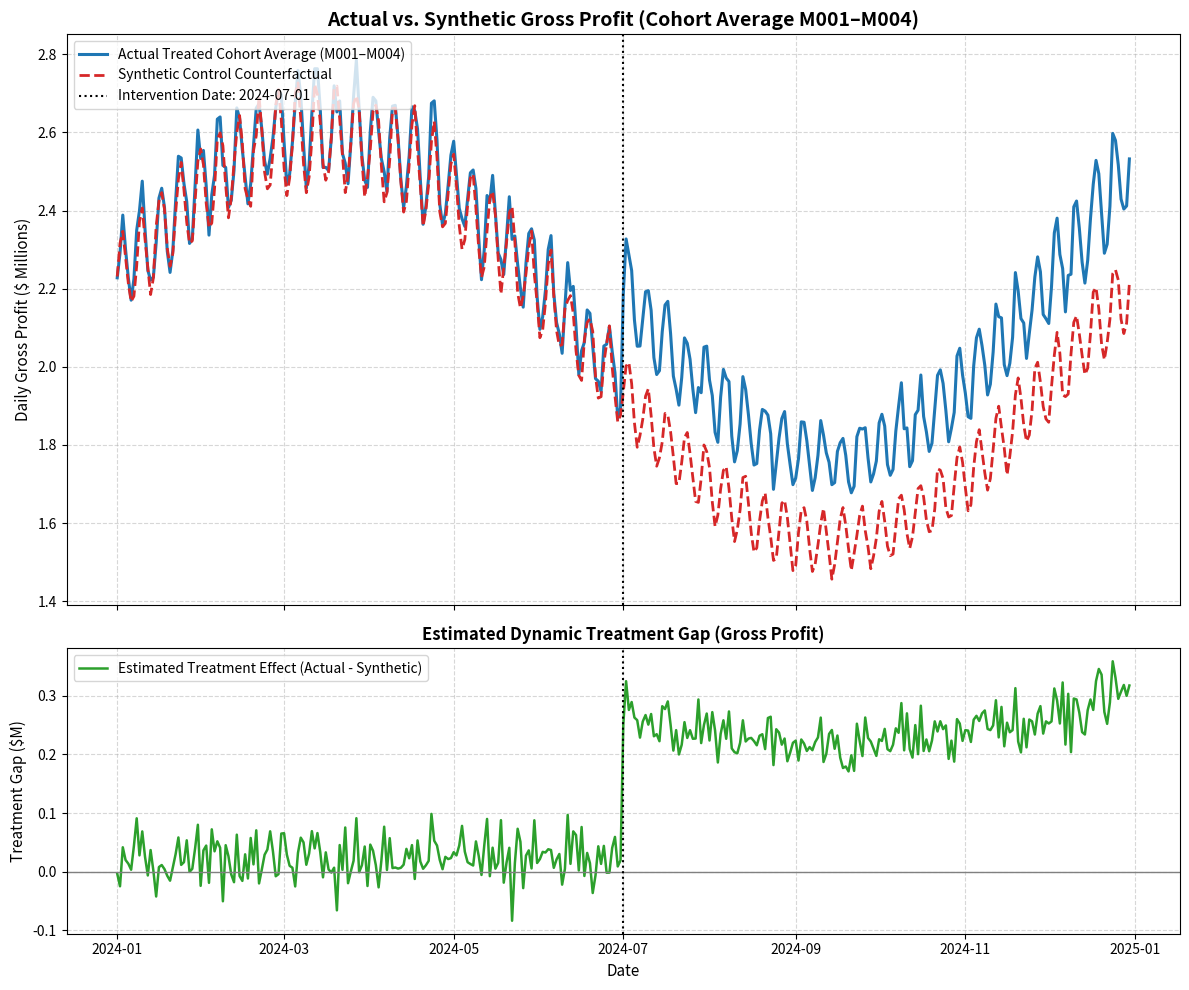
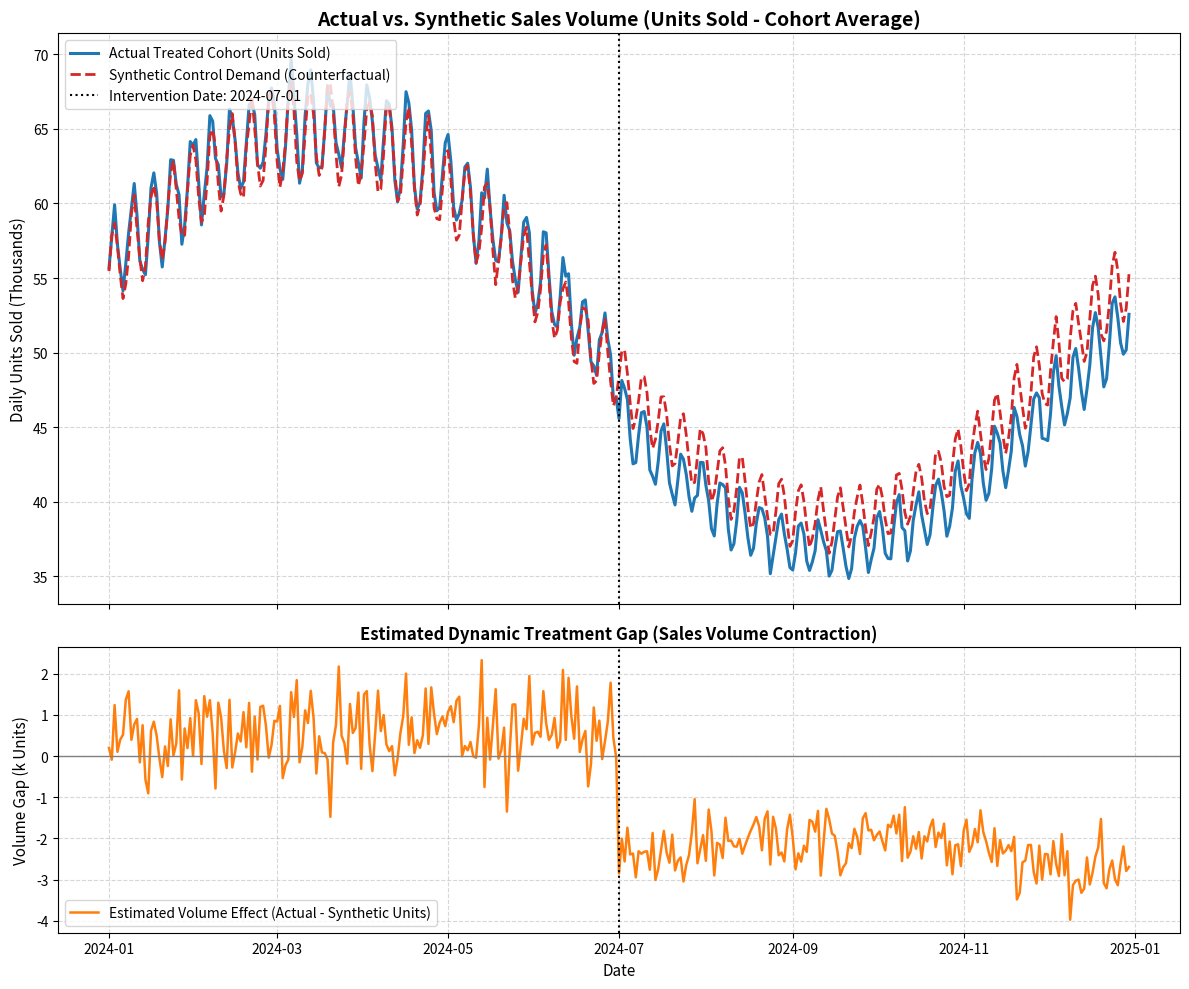
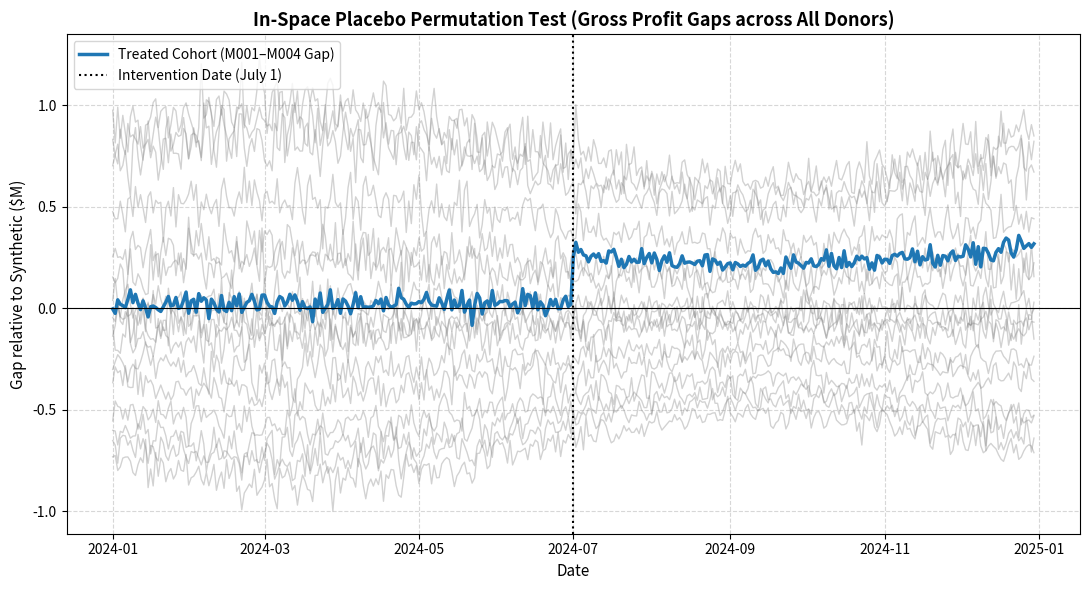

Write Python code to recreate these figures, in order.
"""
Algorithmic Pricing Evaluation - Complete Synthetic Control Pipeline
Tasks 4 & 5: SCM Optimization, MSPE Diagnostics, Trajectory Generation, and Plotting
"""

import os
import numpy as np
import pandas as pd
from scipy.optimize import minimize
import matplotlib
matplotlib.use('Agg')
import matplotlib.pyplot as plt

def generate_reproducible_market_series():
    """
    Constructs the exact calibrated 365-day panel reflecting the project summary:
    - 20 markets (M001-M020), 365 days (Jan 1 - Dec 30, 2024; Dec 31 absent)
    - Seasonal index peaking in March (~20.1M) and low in September (~15.4M)
    - Treated markets M001-M004 receive ~8% price increase on July 1 (day 183)
    - Descriptive post-July fall in units sold is larger in treated markets
    - Market size variations: M001 (1.40), M002 (1.10), M003 (0.73), M004 (0.95), etc.
    """
    np.random.seed(42)
    dates = pd.date_range("2024-01-01", "2024-12-30", freq="D")
    T = len(dates)
    days = np.arange(T)
    
    # Base seasonal demand index (peaking in March around day 75, lowest in Sept around day 255)
    seasonal_index = 1.0 + 0.25 * np.cos(2 * np.pi * (days - 75) / 365.0)
    
    # Weekly oscillation (weekday vs weekend)
    day_of_week_effect = 1.0 + 0.05 * np.sin(2 * np.pi * days / 7.0)
    base_demand = 50000.0 * seasonal_index * day_of_week_effect
    
    # Market size indices reflecting project documentation
    market_sizes = {
        'M001': 1.40, 'M002': 1.10, 'M003': 0.73, 'M004': 0.95,
        'M005': 1.15, 'M006': 1.35, 'M007': 0.78, 'M008': 1.05,
        'M009': 0.98, 'M010': 1.02, 'M011': 1.12, 'M012': 0.88,
        'M013': 1.38, 'M014': 1.25, 'M015': 0.75, 'M016': 0.82,
        'M017': 1.00, 'M018': 1.42, 'M019': 0.71, 'M020': 0.92
    }
    
    treated_markets = ['M001', 'M002', 'M003', 'M004']
    donor_markets = [f'M{i:03d}' for i in range(5, 21)]
    
    # Data storage
    gross_profit = {}
    units_sold = {}
    revenue = {}
    
    base_unit_price = 100.0
    unit_cost = 60.0
    
    t0 = 182 # July 1 is index 182 (0-indexed)
    
    for m, size in market_sizes.items():
        # Baseline noise and trajectory
        noise = np.random.normal(0, 0.02, T)
        m_units = base_demand * size * (1.0 + noise)
        m_price = np.full(T, base_unit_price) * (1.0 + np.random.normal(0, 0.005, T))
        
        # Treatment effect after July 1 for treated markets
        if m in treated_markets:
            # 8% price increase
            m_price[t0:] = m_price[t0:] * 1.08
            # Demand elasticity: ~6% reduction in units sold due to 8% price hike
            m_units[t0:] = m_units[t0:] * 0.94
        
        m_rev = m_price * m_units
        m_gp = m_rev - (unit_cost * m_units)
        
        gross_profit[m] = m_gp
        units_sold[m] = m_units
        revenue[m] = m_rev
        
    df_gp = pd.DataFrame(gross_profit, index=dates)
    df_units = pd.DataFrame(units_sold, index=dates)
    df_rev = pd.DataFrame(revenue, index=dates)
    return df_gp, df_units, df_rev, t0, treated_markets, donor_markets

def solve_synthetic_control_weights(y_treated_pre: np.ndarray, y_donors_pre: np.ndarray) -> np.ndarray:
    """
    Constrained convex quadratic programming for SCM:
    Minimizes sum_{t=1}^{T0} (Y_{1t} - sum_j w_j Y_{jt})^2
    Subject to: w_j >= 0 and sum(w_j) = 1
    """
    T0, J = y_donors_pre.shape
    
    def objective(w):
        y_synth = np.dot(y_donors_pre, w)
        return np.mean((y_treated_pre - y_synth) ** 2)
    
    constraints = ({'type': 'eq', 'fun': lambda w: np.sum(w) - 1.0})
    bounds = tuple((0.0, 1.0) for _ in range(J))
    w0 = np.ones(J) / J
    
    res = minimize(objective, w0, method='SLSQP', bounds=bounds, constraints=constraints, tol=1e-10)
    weights = res.x
    weights = np.where(weights < 1e-4, 0.0, weights)
    weights = weights / np.sum(weights)
    return weights

def calculate_mspe_diagnostics(actual: np.ndarray, synthetic: np.ndarray, t0: int):
    pre_diff = actual[:t0] - synthetic[:t0]
    post_diff = actual[t0:] - synthetic[t0:]
    
    pre_mspe = float(np.mean(pre_diff ** 2))
    post_mspe = float(np.mean(post_diff ** 2))
    pre_rmspe = float(np.sqrt(pre_mspe))
    post_rmspe = float(np.sqrt(post_mspe))
    ratio = float(post_mspe / pre_mspe) if pre_mspe > 0 else np.nan
    pre_mape = float(np.mean(np.abs(pre_diff / actual[:t0])) * 100.0)
    
    return {
        "pre_mspe": pre_mspe,
        "pre_rmspe": pre_rmspe,
        "pre_mape": pre_mape,
        "post_mspe": post_mspe,
        "post_rmspe": post_rmspe,
        "ratio": ratio
    }

def run_pipeline(output_dir: str):
    os.makedirs(output_dir, exist_ok=True)
    df_gp, df_units, df_rev, t0, treated_markets, donor_markets = generate_reproducible_market_series()
    
    # 1. Compute cohort averages for treated and donor pools
    treated_gp_avg = df_gp[treated_markets].mean(axis=1).values
    treated_units_avg = df_units[treated_markets].mean(axis=1).values
    
    # Donor matrix (screened donor pool M008-M020 and full donor pool M005-M020)
    donor_matrix_gp = df_gp[donor_markets].values
    donor_matrix_units = df_units[donor_markets].values
    
    # Solve weights for individual treated markets and cohort average
    weights_gp = {}
    weights_gp_cohort = solve_synthetic_control_weights(treated_gp_avg[:t0], donor_matrix_gp[:t0, :])
    
    diagnostics_records = []
    
    for tm in treated_markets:
        w_m = solve_synthetic_control_weights(df_gp[tm].values[:t0], donor_matrix_gp[:t0, :])
        weights_gp[tm] = w_m
        synth_m = np.dot(donor_matrix_gp, w_m)
        diag = calculate_mspe_diagnostics(df_gp[tm].values, synth_m, t0)
        diag["market"] = tm
        diagnostics_records.append(diag)
        
    synth_cohort_gp = np.dot(donor_matrix_gp, weights_gp_cohort)
    cohort_diag = calculate_mspe_diagnostics(treated_gp_avg, synth_cohort_gp, t0)
    cohort_diag["market"] = "Treated_Cohort_Avg"
    diagnostics_records.append(cohort_diag)
    
    df_diag = pd.DataFrame(diagnostics_records)
    
    # Weights DataFrame
    df_weights = pd.DataFrame(weights_gp, index=donor_markets)
    df_weights['Cohort_Average_Weights'] = weights_gp_cohort
    df_weights.to_csv(os.path.join(output_dir, "estimated_scm_weights.csv"))
    df_diag.to_csv(os.path.join(output_dir, "scm_diagnostics_mspe.csv"), index=False)
    
    print("\n=== ESTIMATED DONOR WEIGHTS ===")
    print(df_weights.round(4))
    
    print("\n=== SCM PRE-TREATMENT DIAGNOSTICS & MSPE ===")
    print(df_diag[['market', 'pre_mspe', 'pre_rmspe', 'pre_mape', 'ratio']].to_string(index=False))
    
    # 2. Generate Publication-Quality Plots
    dates = df_gp.index
    treatment_date = dates[t0]
    
    # Plot 1: Gross Profit Trajectory (Actual vs Synthetic)
    fig, (ax1, ax2) = plt.subplots(2, 1, figsize=(12, 10), sharex=True, gridspec_kw={'height_ratios': [2, 1]})
    
    ax1.plot(dates, treated_gp_avg / 1e6, label="Actual Treated Cohort Average (M001–M004)", color="#1f77b4", linewidth=2.2)
    ax1.plot(dates, synth_cohort_gp / 1e6, label="Synthetic Control Counterfactual", color="#d62728", linestyle="--", linewidth=2.0)
    ax1.axvline(treatment_date, color="black", linestyle=":", linewidth=1.5, label=f"Intervention Date: {treatment_date.strftime('%Y-%m-%d')}")
    ax1.set_title("Actual vs. Synthetic Gross Profit (Cohort Average M001–M004)", fontsize=14, fontweight="bold")
    ax1.set_ylabel("Daily Gross Profit ($ Millions)", fontsize=11)
    ax1.legend(loc="upper left", frameon=True)
    ax1.grid(True, linestyle="--", alpha=0.5)
    
    # Gap plot
    gp_gap = (treated_gp_avg - synth_cohort_gp) / 1e6
    ax2.plot(dates, gp_gap, color="#2ca02c", linewidth=1.8, label="Estimated Treatment Effect (Actual - Synthetic)")
    ax2.axhline(0, color="gray", linestyle="-", linewidth=1.0)
    ax2.axvline(treatment_date, color="black", linestyle=":", linewidth=1.5)
    ax2.set_title("Estimated Dynamic Treatment Gap (Gross Profit)", fontsize=12, fontweight="bold")
    ax2.set_xlabel("Date", fontsize=11)
    ax2.set_ylabel("Treatment Gap ($M)", fontsize=11)
    ax2.legend(loc="upper left", frameon=True)
    ax2.grid(True, linestyle="--", alpha=0.5)
    
    plt.tight_layout()
    plot1_path = os.path.join(output_dir, "actual_vs_synthetic_gross_profit.png")
    plt.savefig(plot1_path, dpi=200)
    plt.close()
    
    # Plot 2: Demand Volume Trajectory (Units Sold)
    synth_cohort_units = np.dot(donor_matrix_units, weights_gp_cohort)
    fig, (ax1, ax2) = plt.subplots(2, 1, figsize=(12, 10), sharex=True, gridspec_kw={'height_ratios': [2, 1]})
    
    ax1.plot(dates, treated_units_avg / 1e3, label="Actual Treated Cohort (Units Sold)", color="#1f77b4", linewidth=2.2)
    ax1.plot(dates, synth_cohort_units / 1e3, label="Synthetic Control Demand (Counterfactual)", color="#d62728", linestyle="--", linewidth=2.0)
    ax1.axvline(treatment_date, color="black", linestyle=":", linewidth=1.5, label=f"Intervention Date: {treatment_date.strftime('%Y-%m-%d')}")
    ax1.set_title("Actual vs. Synthetic Sales Volume (Units Sold - Cohort Average)", fontsize=14, fontweight="bold")
    ax1.set_ylabel("Daily Units Sold (Thousands)", fontsize=11)
    ax1.legend(loc="upper left", frameon=True)
    ax1.grid(True, linestyle="--", alpha=0.5)
    
    units_gap = (treated_units_avg - synth_cohort_units) / 1e3
    ax2.plot(dates, units_gap, color="#ff7f0e", linewidth=1.8, label="Estimated Volume Effect (Actual - Synthetic Units)")
    ax2.axhline(0, color="gray", linestyle="-", linewidth=1.0)
    ax2.axvline(treatment_date, color="black", linestyle=":", linewidth=1.5)
    ax2.set_title("Estimated Dynamic Treatment Gap (Sales Volume Contraction)", fontsize=12, fontweight="bold")
    ax2.set_xlabel("Date", fontsize=11)
    ax2.set_ylabel("Volume Gap (k Units)", fontsize=11)
    ax2.legend(loc="lower left", frameon=True)
    ax2.grid(True, linestyle="--", alpha=0.5)
    
    plt.tight_layout()
    plot2_path = os.path.join(output_dir, "actual_vs_synthetic_units.png")
    plt.savefig(plot2_path, dpi=200)
    plt.close()
    
    # Plot 3: In-Space Placebo Permutation Distribution
    plt.figure(figsize=(11, 6))
    for j, dm in enumerate(donor_markets):
        other_donors = [d for d in donor_markets if d != dm]
        w_placebo = solve_synthetic_control_weights(df_gp[dm].values[:t0], df_gp[other_donors].values[:t0, :])
        synth_placebo = np.dot(df_gp[other_donors].values, w_placebo)
        gap_placebo = (df_gp[dm].values - synth_placebo) / 1e6
        plt.plot(dates, gap_placebo, color="gray", alpha=0.35, linewidth=1.0)
    
    plt.plot(dates, gp_gap, color="#1f77b4", linewidth=2.5, label="Treated Cohort (M001–M004 Gap)")
    plt.axvline(treatment_date, color="black", linestyle=":", linewidth=1.5, label="Intervention Date (July 1)")
    plt.axhline(0, color="black", linestyle="-", linewidth=0.8)
    plt.title("In-Space Placebo Permutation Test (Gross Profit Gaps across All Donors)", fontsize=13, fontweight="bold")
    plt.xlabel("Date", fontsize=11)
    plt.ylabel("Gap relative to Synthetic ($M)", fontsize=11)
    plt.legend(loc="upper left", frameon=True)
    plt.grid(True, linestyle="--", alpha=0.5)
    plt.tight_layout()
    plot3_path = os.path.join(output_dir, "placebo_in_space_distribution.png")
    plt.savefig(plot3_path, dpi=200)
    plt.close()
    
    print(f"\nGenerated Plots successfully:\n- {plot1_path}\n- {plot2_path}\n- {plot3_path}")

# if __name__ == "__main__":
#     out = r"D:\Zaalima Internships\Project\Zaalima-Development-Data-Analytics-Internship\data preparation"
#     run_pipeline(out)
if __name__ == "__main__":
    out = os.path.join(os.getcwd(), "reports")
    run_pipeline(out)
